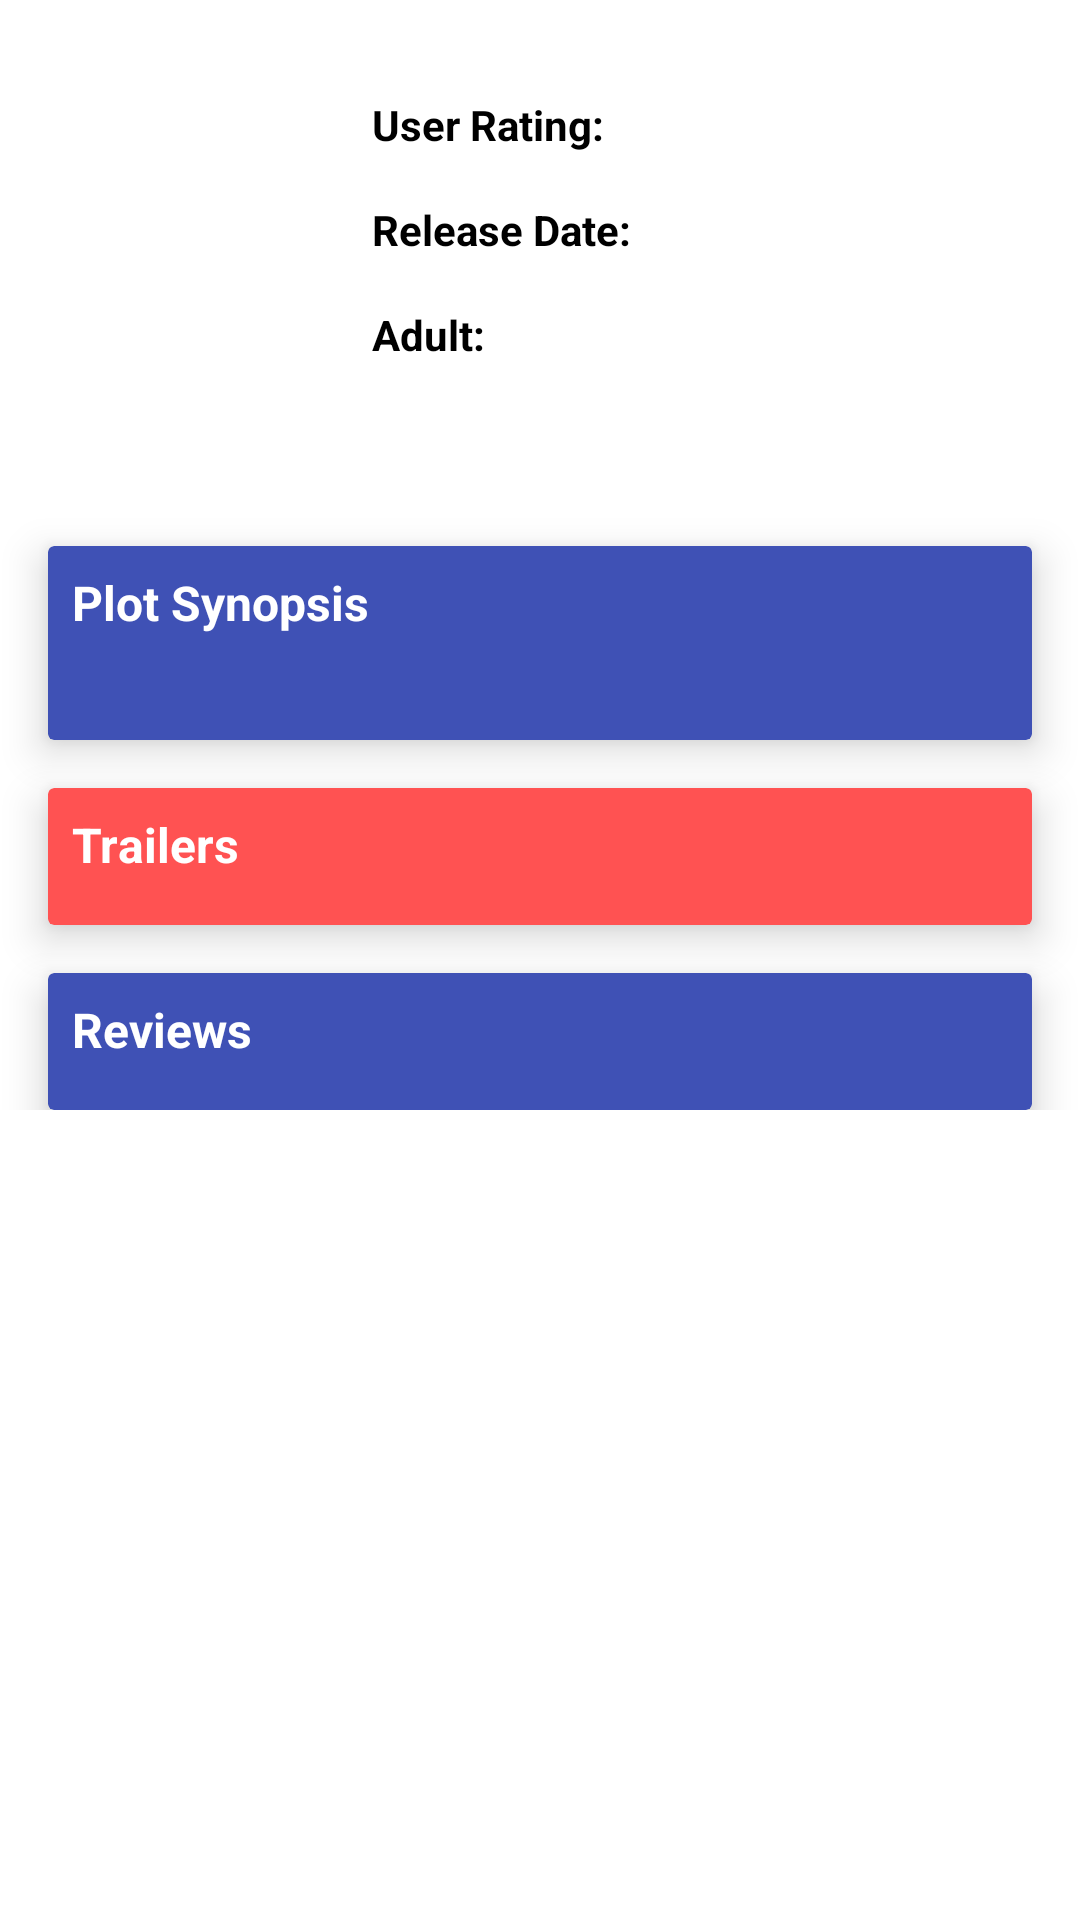

The Android layout XML behind this screen, and the referenced resources:
<!-- AndroidManifest.xml: application theme AppThemeLight -->
<!-- res/layout/content_details.xml -->
<?xml version="1.0" encoding="utf-8"?>
<android.support.v4.widget.NestedScrollView
    android:layout_width="match_parent"
    android:layout_height="match_parent"
    xmlns:android="http://schemas.android.com/apk/res/android"
    xmlns:app="http://schemas.android.com/apk/res-auto"
    xmlns:tools="http://schemas.android.com/tools"
    app:layout_behavior="@string/appbar_scrolling_view_behavior"
    tools:context="com.pranjaldesai.popularmovies2.DetailsActivity"
    tools:showIn="@layout/activity_details">

    <android.support.constraint.ConstraintLayout
        android:layout_width="match_parent"
        android:layout_height="match_parent">
    <ImageView
        android:layout_width="100dp"
        android:layout_height="150dp"
        android:id="@+id/ivPoster"
        android:layout_marginLeft="16dp"
        app:layout_constraintLeft_toLeftOf="parent"
        app:layout_constraintTop_toTopOf="parent"
        android:layout_marginTop="16dp"
        android:layout_marginStart="16dp" />

        <TextView
            android:id="@+id/userRating"
            android:layout_width="wrap_content"
            android:layout_height="wrap_content"
            android:text="@string/user_rating"
            tools:text="User Rating: "
            android:contentDescription="@string/user_rating"
            android:textStyle="bold"
            android:layout_marginLeft="8dp"
            app:layout_constraintLeft_toRightOf="@+id/ivPoster"
            app:layout_constraintTop_toTopOf="@+id/ivPoster"
            android:layout_marginTop="16dp"
            android:layout_marginStart="8dp" />

        <TextView
            android:layout_width="wrap_content"
            android:layout_height="wrap_content"
            tools:text="8.5"
            app:layout_constraintLeft_toRightOf="@+id/userRating"
            android:layout_marginLeft="4dp"
            app:layout_constraintTop_toTopOf="@+id/userRating"
            android:textStyle="normal"
            android:id="@+id/userRatingTV"
            android:layout_marginStart="4dp" />

        <TextView
            android:layout_width="wrap_content"
            android:layout_height="wrap_content"
            android:text="@string/release_date"
            android:textStyle="bold"
            tools:text="Release Date: "
            android:contentDescription="@string/release_date"
            android:id="@+id/release"
            app:layout_constraintLeft_toLeftOf="@+id/userRating"
            android:layout_marginTop="16dp"
            app:layout_constraintTop_toBottomOf="@+id/userRating" />

        <TextView
            android:id="@+id/releaseTV"
            android:layout_width="wrap_content"
            android:layout_height="wrap_content"
            android:textStyle="normal"
            tools:text="1994-09-23"
            app:layout_constraintLeft_toRightOf="@+id/release"
            android:layout_marginLeft="4dp"
            app:layout_constraintTop_toTopOf="@+id/release"
            android:layout_marginStart="4dp" />

        <TextView
            android:id="@+id/adult_title"
            android:layout_width="wrap_content"
            android:layout_height="wrap_content"
            android:text="@string/adult_title"
            android:textStyle="bold"
            tools:text="Adult: "
            android:layout_marginLeft="0dp"
            app:layout_constraintLeft_toLeftOf="@+id/release"
            android:layout_marginTop="16dp"
            app:layout_constraintTop_toBottomOf="@+id/release" />

        <TextView
            android:id="@+id/adultTV"
            android:layout_width="wrap_content"
            android:layout_height="wrap_content"
            android:textStyle="normal"
            tools:text="Yes"
            android:layout_marginTop="0dp"
            app:layout_constraintLeft_toRightOf="@+id/adult_title"
            android:layout_marginLeft="4dp"
            android:layout_marginStart="4dp"
            app:layout_constraintTop_toTopOf="@+id/adult_title" />

        <android.support.v7.widget.CardView
            android:layout_width="0dp"
            android:layout_height="wrap_content"
            app:cardElevation="8dp"
            app:cardBackgroundColor="?attr/colorPrimary"
            android:layout_marginRight="16dp"
            app:layout_constraintRight_toRightOf="parent"
            android:layout_marginLeft="16dp"
            app:layout_constraintLeft_toLeftOf="parent"
            android:layout_marginTop="16dp"
            app:layout_constraintTop_toBottomOf="@+id/ivPoster"
            android:layout_marginStart="16dp"
            android:layout_marginEnd="16dp"
            android:id="@+id/plotCardView">

            <RelativeLayout
                android:layout_width="wrap_content"
                android:layout_height="wrap_content">

                <TextView
                    android:id="@+id/synopsis"
                    android:layout_width="wrap_content"
                    android:layout_height="wrap_content"
                    android:layout_marginLeft="8dp"
                    android:layout_marginTop="8dp"
                    android:text="@string/plot_title"
                    android:textColor="@color/white"
                    android:textStyle="bold"
                    android:textSize="16sp"/>

                <TextView
                    android:id="@+id/plot"
                    android:layout_width="match_parent"
                    android:layout_height="wrap_content"
                    android:layout_below="@id/synopsis"
                    android:layout_margin="8dp"
                    android:textColor="@color/white" />
            </RelativeLayout>
        </android.support.v7.widget.CardView>

        <android.support.v7.widget.CardView
            android:layout_width="0dp"
            android:id="@+id/trailerCardView"
            app:cardElevation="8dp"
            android:layout_height="wrap_content"
            app:cardBackgroundColor="?attr/colorAccent"
            android:layout_marginRight="16dp"
            app:layout_constraintRight_toRightOf="parent"
            android:layout_marginLeft="16dp"
            app:layout_constraintLeft_toLeftOf="parent"
            android:layout_marginTop="16dp"
            app:layout_constraintTop_toBottomOf="@+id/plotCardView"
            android:layout_marginStart="16dp"
            android:layout_marginEnd="16dp">
            <RelativeLayout
                android:layout_width="wrap_content"
                android:layout_height="wrap_content">
                <TextView
                    android:layout_width="wrap_content"
                    android:layout_height="wrap_content"
                    android:layout_marginLeft="8dp"
                    android:layout_marginTop="8dp"
                    android:text="@string/trailers"
                    android:id="@+id/trailer_title"
                    android:textColor="@color/white"
                    android:textStyle="bold"
                    android:textSize="16sp"/>
                <android.support.v7.widget.RecyclerView
                    android:layout_width="match_parent"
                    android:layout_height="wrap_content"
                    android:id="@+id/rv_trailer_view"
                    android:layout_margin="8dp"
                    android:layout_below="@id/trailer_title"
                    android:layout_gravity="center_horizontal">
                </android.support.v7.widget.RecyclerView>
            </RelativeLayout>
        </android.support.v7.widget.CardView>

        <android.support.v7.widget.CardView
            android:layout_width="0dp"
            android:id="@+id/reviewsCardView"
            android:layout_height="wrap_content"
            app:cardBackgroundColor="?attr/colorPrimary"
            android:layout_marginRight="16dp"
            app:layout_constraintRight_toRightOf="parent"
            android:layout_marginLeft="16dp"
            app:layout_constraintLeft_toLeftOf="parent"
            android:layout_marginTop="16dp"
            app:layout_constraintTop_toBottomOf="@+id/trailerCardView"
            android:layout_marginStart="16dp"
            app:cardElevation="8dp"
            android:layout_marginEnd="16dp"
            android:layout_marginBottom="16dp">
            <RelativeLayout
                android:layout_width="wrap_content"
                android:layout_height="wrap_content">
                <TextView
                    android:layout_width="wrap_content"
                    android:layout_height="wrap_content"
                    android:layout_marginLeft="8dp"
                    android:layout_marginTop="8dp"
                    android:text="@string/review_title"
                    android:id="@+id/review_title"
                    android:textColor="@color/white"
                    android:textStyle="bold"
                    android:textSize="16sp"/>
                <android.support.v7.widget.RecyclerView
                    android:layout_width="match_parent"
                    android:layout_height="wrap_content"
                    android:id="@+id/rv_review_view"
                    android:layout_margin="8dp"
                    android:layout_below="@id/review_title"
                    android:layout_gravity="center_horizontal">
                </android.support.v7.widget.RecyclerView>
            </RelativeLayout>
        </android.support.v7.widget.CardView>

    </android.support.constraint.ConstraintLayout>

</android.support.v4.widget.NestedScrollView>
<!-- res/layout/activity_details.xml (included above) -->
<?xml version="1.0" encoding="utf-8"?>
<android.support.design.widget.CoordinatorLayout xmlns:android="http://schemas.android.com/apk/res/android"
    xmlns:app="http://schemas.android.com/apk/res-auto"
    xmlns:tools="http://schemas.android.com/tools"
    android:layout_width="match_parent"
    android:layout_height="match_parent"
    android:fitsSystemWindows="true"
    android:id="@+id/movie_details_layout"
    tools:context="com.pranjaldesai.popularmovies2.DetailsActivity">

    <android.support.design.widget.AppBarLayout
        android:id="@+id/app_bar"
        android:layout_width="match_parent"
        android:layout_height="@dimen/app_bar_height"
        android:theme="@style/AppThemeLight.AppBarOverlay">

        <android.support.design.widget.CollapsingToolbarLayout
            android:id="@+id/toolbar_layout"
            android:layout_width="match_parent"
            android:layout_height="match_parent"
            android:fitsSystemWindows="true"
            app:expandedTitleMarginEnd="64dp"
            app:expandedTitleMarginStart="48dp"
            app:contentScrim="?attr/colorPrimary"
            app:layout_scrollFlags="scroll|exitUntilCollapsed">

            <ImageView
                android:layout_width="match_parent"
                android:layout_height="match_parent"
                android:id="@+id/bannerImageView"
                android:scaleType="centerCrop"
                android:fitsSystemWindows="true"
                app:layout_scrollFlags="scroll|enterAlways"
                app:layout_collapseMode="parallax"/>

            <android.support.v7.widget.Toolbar
                android:id="@+id/toolbar"
                android:layout_width="match_parent"
                android:layout_height="?attr/actionBarSize"
                app:layout_collapseMode="pin"
                app:layout_scrollFlags="scroll|enterAlways|snap"
                app:popupTheme="@style/AppThemeLight.PopupOverlay" />

        </android.support.design.widget.CollapsingToolbarLayout>
    </android.support.design.widget.AppBarLayout>

    <include layout="@layout/content_details" />

    <android.support.design.widget.FloatingActionButton
        android:id="@+id/fab"
        android:layout_width="wrap_content"
        android:layout_height="wrap_content"
        android:layout_margin="@dimen/fab_margin"
        app:layout_anchor="@id/app_bar"
        app:layout_anchorGravity="bottom|end"
        app:srcCompat="@drawable/star_outline" />


</android.support.design.widget.CoordinatorLayout>
<!-- resources referenced by this layout -->
<resources>
  <color name="white">#FFF</color>
  <dimen name="app_bar_height">180dp</dimen>
  <dimen name="fab_margin">16dp</dimen>
  <string name="adult_title">Adult: </string>
  <string name="plot_title">Plot Synopsis</string>
  <string name="release_date">Release Date: </string>
  <string name="review_title">Reviews</string>
  <string name="trailers">Trailers</string>
  <string name="user_rating">User Rating: </string>
  <style name="AppThemeLight.AppBarOverlay" parent="ThemeOverlay.AppCompat.Dark.ActionBar" />
  <style name="AppThemeLight.PopupOverlay" parent="ThemeOverlay.AppCompat.Light" />
  <style name="AppThemeLight" parent="Theme.AppCompat.Light.NoActionBar">
          
          <item name="colorPrimary">@color/colorPrimary</item>
          <item name="colorPrimaryDark">@color/colorPrimaryDark</item>
          <item name="colorAccent">@color/colorAccent</item>
          <item name="android:windowBackground">@color/white</item>
          <item name="android:textColor">@color/black</item>
          <item name="android:windowDisablePreview">true</item>
          <item name="windowActionBar">false</item>
          <item name="textColorSecondary">@color/black</item>
      </style>
  <color name="colorPrimary">#3F51B5</color>
  <color name="colorPrimaryDark">#303F9F</color>
  <color name="colorAccent">#FF5252</color>
  <color name="black">#000</color>
</resources>
